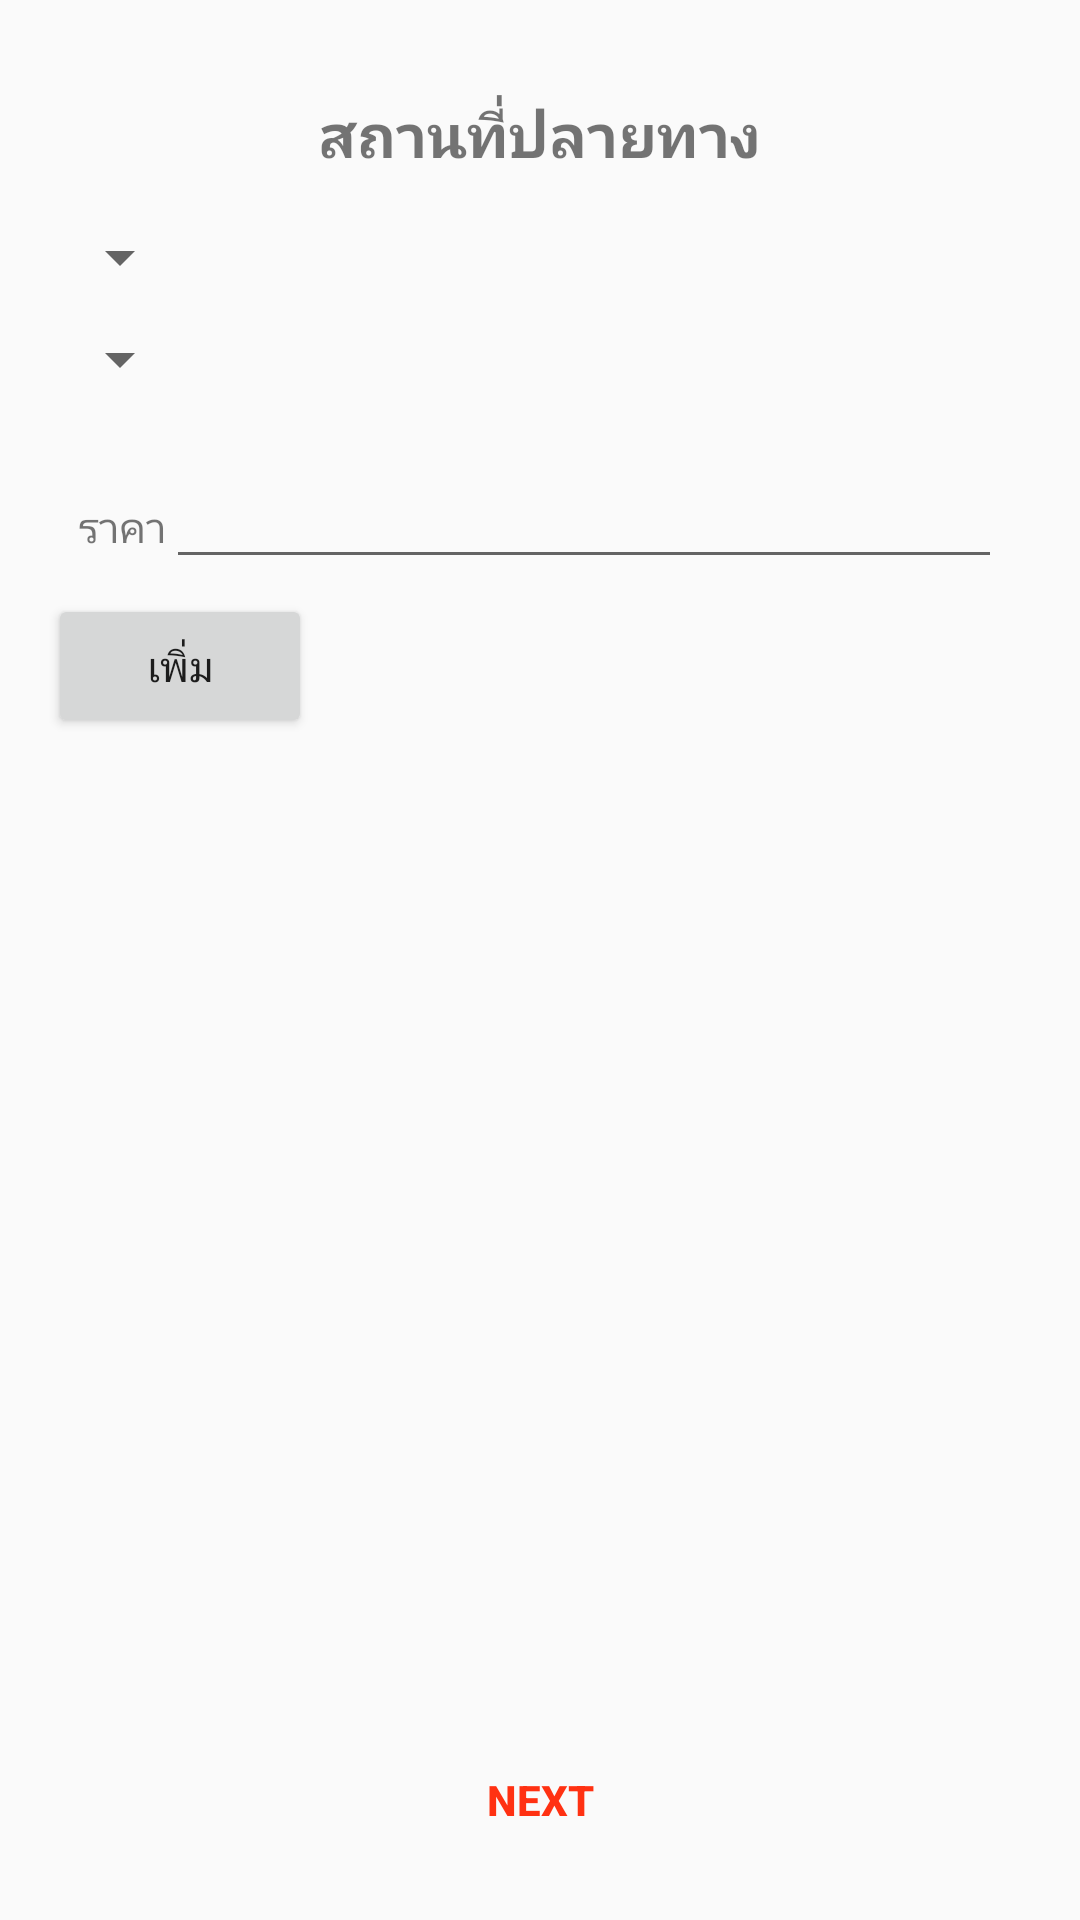

Reconstruct the res/layout file that produces this screen, plus the resources it refers to.
<!-- AndroidManifest.xml: application theme AppTheme -->
<!-- res/layout/activity_main_edit3.xml -->
<?xml version="1.0" encoding="utf-8"?>
<RelativeLayout xmlns:android="http://schemas.android.com/apk/res/android"
    xmlns:tools="http://schemas.android.com/tools"
    android:layout_width="match_parent"
    android:layout_height="match_parent"
    android:paddingBottom="@dimen/activity_vertical_margin"
    android:paddingLeft="@dimen/activity_horizontal_margin"
    android:paddingRight="@dimen/activity_horizontal_margin"
    android:paddingTop="@dimen/activity_vertical_margin"
    tools:context="com.example.jer.myproject.MainEdit3">

    <TextView
        android:layout_width="wrap_content"
        android:layout_height="wrap_content"
        android:text="สถานที่ปลายทาง"
        android:id="@+id/textView2"
        android:layout_centerHorizontal="true"
        android:layout_margin="15dp"
        android:textSize="20dp"
        android:textStyle="bold" />

    <LinearLayout
        android:orientation="vertical"
        android:layout_width="match_parent"
        android:layout_height="match_parent"
        android:layout_above="@+id/button4"
        android:background="@drawable/border"
        android:layout_below="@+id/textView2">

        <Spinner
            android:layout_width="wrap_content"
            android:layout_height="wrap_content"
            android:id="@+id/spinner"
            android:layout_marginBottom="5dp" />

        <Spinner
            android:layout_width="wrap_content"
            android:layout_height="wrap_content"
            android:id="@+id/spinner2"
            android:layout_marginBottom="20dp"
            android:layout_marginTop="5dp" />

        <LinearLayout
            android:orientation="horizontal"
            android:layout_width="match_parent"
            android:layout_height="wrap_content"
            android:layout_marginLeft="10dp"
            android:layout_marginRight="10dp"
            android:layout_marginBottom="5dp">

            <TextView
                android:layout_width="wrap_content"
                android:layout_height="wrap_content"
                android:text="ราคา"
                android:id="@+id/textView10" />

            <EditText
                android:id="@+id/edit_price"
                android:layout_width="match_parent"
                android:layout_height="wrap_content"
                android:layout_weight="1" />

        </LinearLayout>

        <Button
            android:onClick="clickAdd"
            android:layout_width="wrap_content"
            android:layout_height="wrap_content"
            android:text="เพิ่ม"
            android:id="@+id/button5" />

        <ListView
            android:layout_width="wrap_content"
            android:layout_height="wrap_content"
            android:id="@+id/listview1"
            android:layout_weight="1"
            android:layout_marginTop="10dp"
            android:layout_marginBottom="10dp" />

    </LinearLayout>

    <Button
        android:onClick="clickNext"
        android:layout_width="wrap_content"
        android:layout_height="wrap_content"
        android:text="Next"
        android:id="@+id/button4"
        android:layout_alignParentBottom="true"
        android:layout_alignWithParentIfMissing="false"
        android:layout_centerInParent="true"
        android:background="@drawable/border"
        android:textColor="#ff3112"
        android:textStyle="bold" />

</RelativeLayout>
<!-- resources referenced by this layout -->
<resources>
  <dimen name="activity_horizontal_margin">16dp</dimen>
  <dimen name="activity_vertical_margin">16dp</dimen>
  <style name="AppTheme" parent="Theme.AppCompat.Light.NoActionBar">
          
          <item name="colorPrimary">@color/colorA</item>
      </style>
  <color name="colorA">#000000</color>
</resources>
